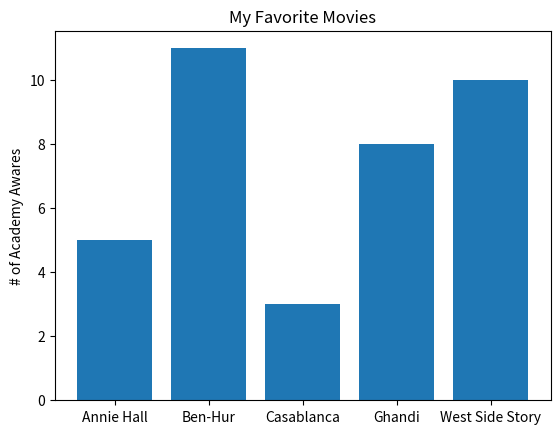

Write Python code to recreate this figure.
from matplotlib import pyplot as plt

movies = ["Annie Hall", "Ben-Hur", "Casablanca", "Ghandi", "West Side Story"]
num_oscars = [5, 11, 3, 8, 10]

plt.bar(range(len(movies)), num_oscars)

plt.title("My Favorite Movies")
plt.ylabel("# of Academy Awares")

plt.xticks(range(len(movies)), movies)

plt.show()
